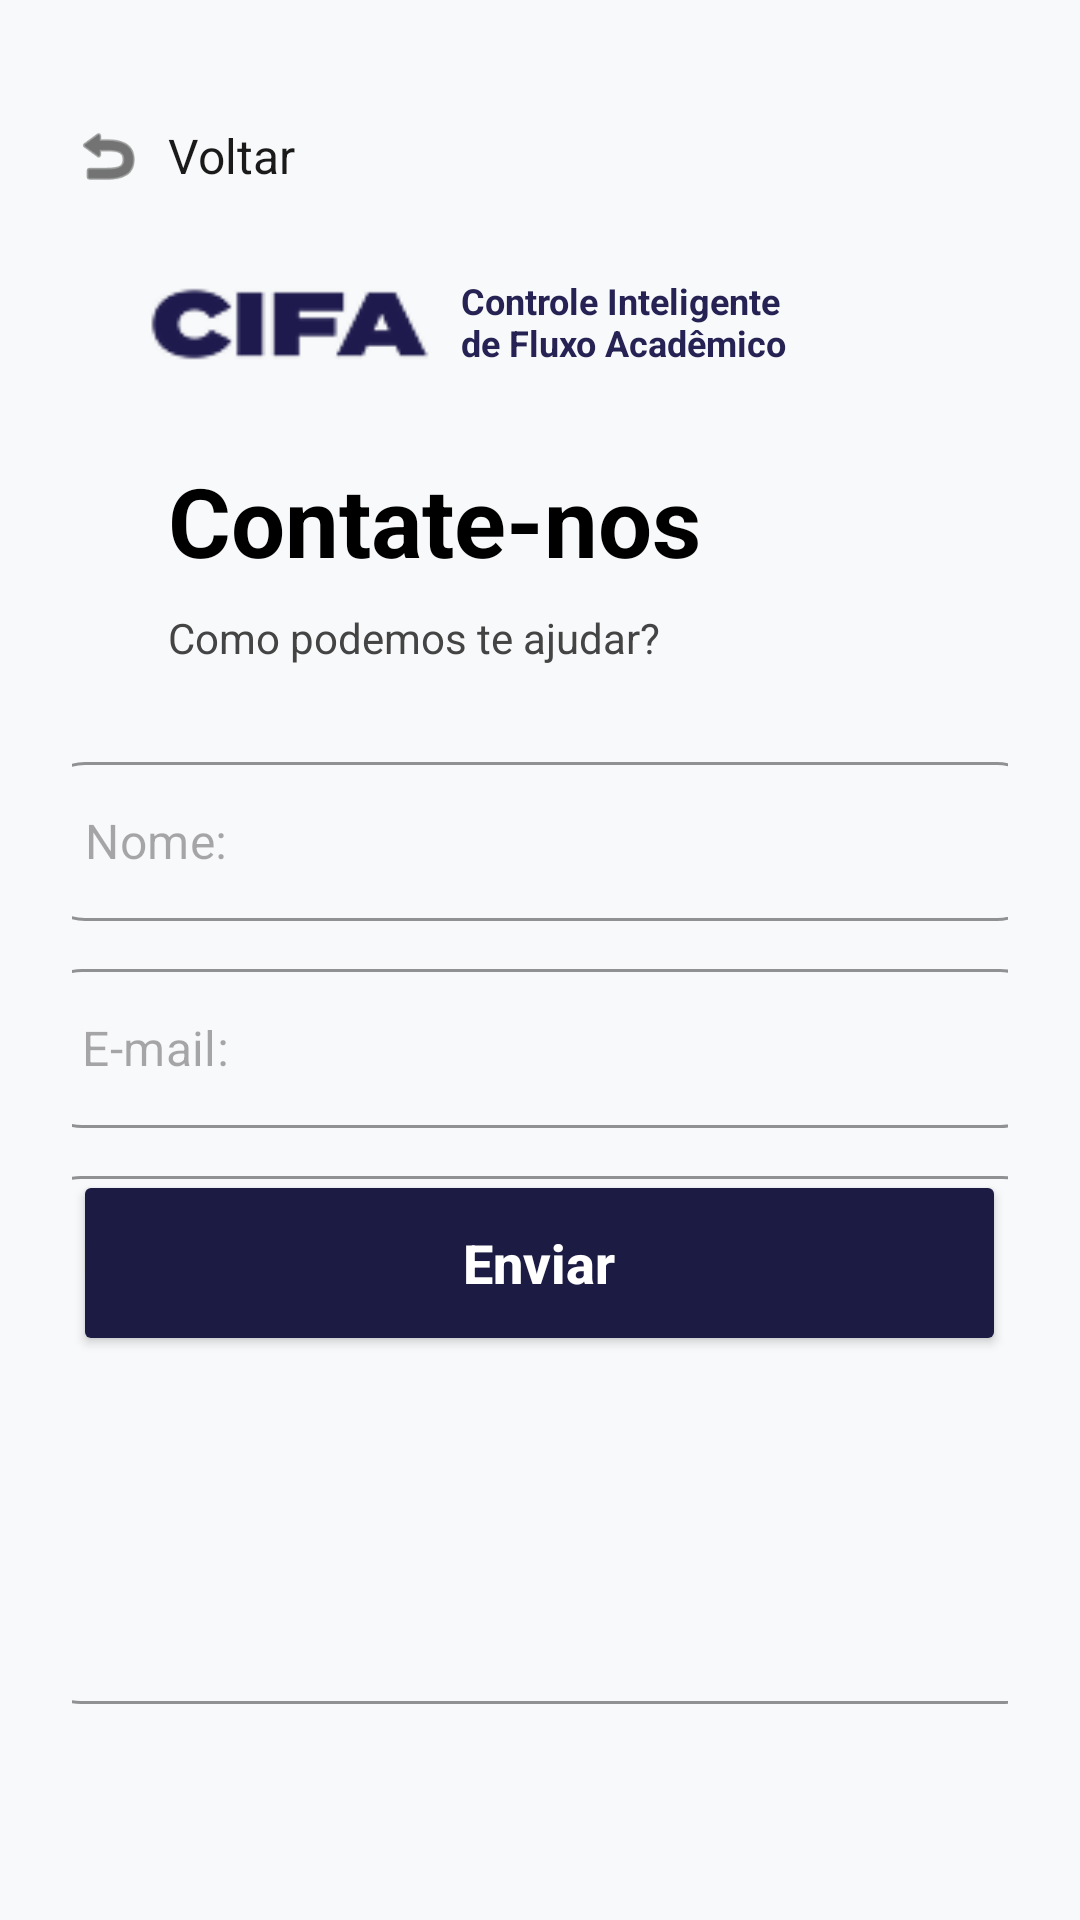

Reconstruct the res/layout file that produces this screen, plus the resources it refers to.
<!-- AndroidManifest.xml: application theme Theme.Cifa -->
<!-- res/layout/activity_contato.xml -->
<?xml version="1.0" encoding="utf-8"?>
<androidx.constraintlayout.widget.ConstraintLayout
    xmlns:android="http://schemas.android.com/apk/res/android"
    xmlns:app="http://schemas.android.com/apk/res-auto"
    xmlns:tools="http://schemas.android.com/tools"
    android:id="@+id/main"
    android:layout_width="match_parent"
    android:layout_height="match_parent"
    android:background="#F8F9FA"
    android:padding="24dp"
    tools:context=".ContatoActivity">


    <LinearLayout
        android:id="@+id/btn_voltar"
        android:layout_width="wrap_content"
        android:layout_height="wrap_content"
        android:layout_marginTop="16dp"
        android:gravity="center_vertical"
        android:orientation="horizontal"
        app:layout_constraintStart_toStartOf="parent"
        app:layout_constraintTop_toTopOf="parent">

        <ImageView
            android:layout_width="24dp"
            android:layout_height="24dp"
            android:src="@android:drawable/ic_menu_revert"
            app:tint="#1A1A1A" />

        <TextView
            android:layout_width="wrap_content"
            android:layout_height="wrap_content"
            android:layout_marginStart="8dp"
            android:text="Voltar"
            android:textColor="#1A1A1A"
            android:textSize="16sp" />
    </LinearLayout>

    <TextView
        android:id="@+id/tv_Titulo"
        android:layout_width="wrap_content"
        android:layout_height="wrap_content"
        android:layout_marginStart="32dp"
        android:layout_marginTop="88dp"
        android:text="Contate-nos"
        android:textColor="#000000"
        android:textSize="32sp"
        android:textStyle="bold"
        app:layout_constraintStart_toStartOf="parent"
        app:layout_constraintTop_toBottomOf="@id/btn_voltar" />


    <TextView
        android:id="@+id/tv_Subtitulo"
        android:layout_width="wrap_content"
        android:layout_height="wrap_content"
        android:layout_marginStart="32dp"
        android:layout_marginTop="8dp"
        android:text="Como podemos te ajudar?"
        android:textColor="#444444"
        android:textSize="14sp"
        app:layout_constraintStart_toStartOf="parent"
        app:layout_constraintTop_toBottomOf="@id/tv_Titulo" />

    <com.google.android.material.textfield.TextInputLayout
        android:id="@+id/inputNome"
        style="@style/Widget.MaterialComponents.TextInputLayout.OutlinedBox"
        android:layout_width="336dp"
        android:layout_height="53dp"
        android:layout_marginTop="32dp"
        app:boxCornerRadiusBottomEnd="16dp"
        app:boxCornerRadiusBottomStart="16dp"
        app:boxCornerRadiusTopEnd="16dp"
        app:boxCornerRadiusTopStart="16dp"
        app:boxStrokeColor="#E0E0E0"
        app:hintEnabled="false"
        app:layout_constraintEnd_toEndOf="parent"
        app:layout_constraintHorizontal_bias="0.5"
        app:layout_constraintStart_toStartOf="parent"
        app:layout_constraintTop_toBottomOf="@id/tv_Subtitulo">

        <com.google.android.material.textfield.TextInputEditText
            android:id="@+id/edt_nome"
            android:layout_width="336dp"
            android:layout_height="match_parent"
            android:hint="Nome:"
            android:padding="16dp" />
    </com.google.android.material.textfield.TextInputLayout>


    <com.google.android.material.textfield.TextInputLayout
        android:id="@+id/inputEmail"
        style="@style/Widget.MaterialComponents.TextInputLayout.OutlinedBox"
        android:layout_width="338dp"
        android:layout_height="53dp"
        android:layout_marginTop="16dp"
        app:boxCornerRadiusBottomEnd="16dp"
        app:boxCornerRadiusBottomStart="16dp"
        app:boxCornerRadiusTopEnd="16dp"
        app:boxCornerRadiusTopStart="16dp"
        app:boxStrokeColor="#E0E0E0"
        app:hintEnabled="false"
        app:layout_constraintEnd_toEndOf="parent"
        app:layout_constraintHorizontal_bias="0.5"
        app:layout_constraintStart_toStartOf="parent"
        app:layout_constraintTop_toBottomOf="@id/inputNome">

        <com.google.android.material.textfield.TextInputEditText
            android:id="@+id/edt_email"
            android:layout_width="match_parent"
            android:layout_height="match_parent"
            android:hint="E-mail:"
            android:inputType="textEmailAddress"
            android:padding="16dp" />
    </com.google.android.material.textfield.TextInputLayout>


    <com.google.android.material.textfield.TextInputLayout
        android:id="@+id/inputMensagem"
        style="@style/Widget.MaterialComponents.TextInputLayout.OutlinedBox"
        android:layout_width="339dp"
        android:layout_height="178dp"
        android:layout_marginTop="16dp"
        app:boxCornerRadiusBottomEnd="16dp"
        app:boxCornerRadiusBottomStart="16dp"
        app:boxCornerRadiusTopEnd="16dp"
        app:boxCornerRadiusTopStart="16dp"
        app:boxStrokeColor="#E0E0E0"
        app:hintEnabled="false"
        app:layout_constraintEnd_toEndOf="parent"
        app:layout_constraintHorizontal_bias="0.5"
        app:layout_constraintStart_toStartOf="parent"
        app:layout_constraintTop_toBottomOf="@id/inputEmail">

        <com.google.android.material.textfield.TextInputEditText
            android:id="@+id/edt_mensagem"
            android:layout_width="339dp"
            android:layout_height="176dp"
            android:gravity="top|start"
            android:hint="Mensagem:"
            android:inputType="textMultiLine"
            android:padding="16dp" />
    </com.google.android.material.textfield.TextInputLayout>


    <Button
        android:id="@+id/btn_enviar"
        android:layout_width="311dp"
        android:layout_height="62dp"
        android:layout_marginBottom="164dp"
        android:backgroundTint="#1C1B43"
        android:text="Enviar"
        android:textAllCaps="false"
        android:textColor="#FFFFFF"
        android:textSize="18sp"
        android:textStyle="bold"
        app:cornerRadius="8dp"
        app:layout_constraintBottom_toBottomOf="parent"
        app:layout_constraintEnd_toEndOf="parent"
        app:layout_constraintHorizontal_bias="0.487"
        app:layout_constraintStart_toStartOf="parent" />

    <ImageView
        android:id="@+id/imageView4"
        android:layout_width="94dp"
        android:layout_height="32dp"
        android:layout_marginStart="16dp"
        android:layout_marginTop="68dp"
        app:layout_constraintEnd_toEndOf="parent"
        app:layout_constraintHorizontal_bias="0.048"
        app:layout_constraintStart_toStartOf="parent"
        app:layout_constraintTop_toTopOf="parent"
        app:srcCompat="@drawable/adecfabbd1be3c6427d792a1449e77193093c194" />

    <TextView
        android:id="@+id/tvDescricaoLogo"
        android:layout_width="121dp"
        android:layout_height="37dp"
        android:layout_marginStart="104dp"
        android:layout_marginTop="68dp"
        android:text="Controle Inteligente de Fluxo Acadêmico"
        android:textColor="#262354"
        android:textSize="12sp"
        android:textStyle="bold"
        app:layout_constraintStart_toStartOf="@+id/imageView4"
        app:layout_constraintTop_toTopOf="parent" />
</androidx.constraintlayout.widget.ConstraintLayout>
<!-- resources referenced by this layout -->
<resources>
  <!-- drawable adecfabbd1be3c6427d792a1449e77193093c194: png bitmap (drawable, 1533 bytes) -->
  <style name="Theme.Cifa" parent="Base.Theme.Cifa" />
  <style name="Base.Theme.Cifa" parent="Theme.Material3.DayNight.NoActionBar">
          
          
      </style>
</resources>
